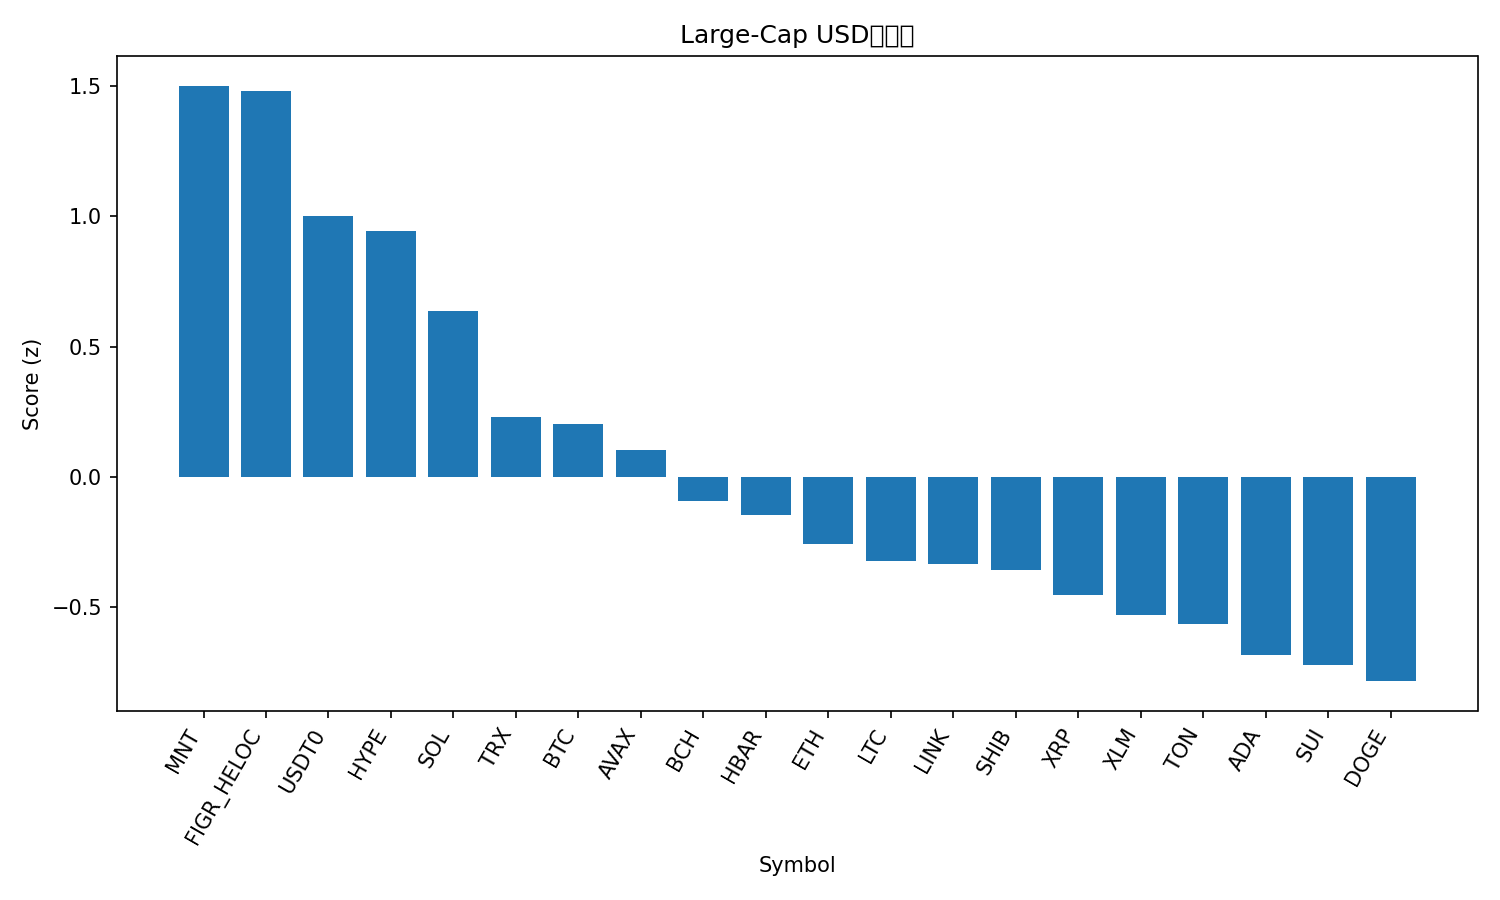

The data file committed next to this chart (first rows):
rank, name, symbol, price, pct_1h, pct_24h, pct_7d, pct_1h_vs_btc, pct_24h_vs_btc, pct_7d_vs_btc, market_cap_rank, market_cap, volume_usd, score
1, Mantle, MNT, 2.04, 1.375, 0.6298, -13.6, 1.875, 2.376, -4.07, 32, 6633291673, 716165654, 1.501
2, Figure Heloc, FIGR_HELOC, 0.9985, 0.0, 2.361, 0.08517, 0.5002, 4.107, 9.611, 16, 12966409292, 6332460, 1.481
3, USDT0, USDT0, 1.001, -0.03174, 0.0006089, 0.02504, 0.4684, 1.747, 9.551, 30, 7438120083, 542668434, 1
4, Hyperliquid, HYPE, 40.23, -1.308, 5.026, -13.38, -0.808, 6.772, -3.849, 18, 10899835755, 895248185, 0.9434
5, Solana, SOL, 200.4, -1.236, 3.304, -14.24, -0.7354, 5.05, -4.712, 6, 109638615980, 12201056051, 0.6379
6, TRON, TRX, 0.3177, -0.4676, -1.617, -8.169, 0.03258, 0.1289, 1.357, 10, 30074727513, 849183052, 0.2288
7, Bitcoin, BTC, 112701, -0.5002, -1.746, -9.526, 0.0, 0.0, 0.0, 1, 2243671816968, 66926047026, 0.2048
8, Avalanche, AVAX, 22.82, -1.07, 1.681, -24.8, -0.5703, 3.427, -15.28, 23, 9729583136, 1518167386, 0.1039
9, Bitcoin Cash, BCH, 530.5, -0.8641, -1.799, -10.91, -0.364, -0.05277, -1.389, 21, 10579994656, 367677696, -0.09284
10, Hedera, HBAR, 0.1849, -1.332, 0.3427, -19.1, -0.8314, 2.089, -9.574, 28, 7819840699, 474221771, -0.1436
11, Ethereum, ETH, 4073, -1.284, -1.446, -13.21, -0.7841, 0.2999, -3.688, 2, 490369090798, 46296284349, -0.2574
12, Litecoin, LTC, 95.67, -1.336, -0.5496, -19.13, -0.8359, 1.196, -9.599, 31, 7321771534, 1140581925, -0.3207
13, Chainlink, LINK, 19.02, -1.176, -0.9984, -19.45, -0.6755, 0.7477, -9.929, 15, 13248129581, 1426811937, -0.3321
14, Shiba Inu, SHIB, 1.064e-05, -1.594, -0.2773, -17.32, -1.094, 1.469, -7.792, 33, 6257429991, 311281095, -0.3564
15, XRP, XRP, 2.51, -1.383, -1.556, -16.11, -0.883, 0.1901, -6.587, 5, 150136172517, 7629333021, -0.4515
16, Stellar, XLM, 0.3354, -1.499, -1.409, -17.36, -0.9991, 0.3372, -7.838, 20, 10717472459, 330028368, -0.5293
17, Toncoin, TON, 2.26, -1.683, -0.6294, -20.61, -1.183, 1.117, -11.08, 36, 5685037454, 240658785, -0.5624
18, Cardano, ADA, 0.6959, -1.816, -0.9361, -20.31, -1.316, 0.81, -10.78, 11, 25452965692, 1948758609, -0.6824
19, Sui, SUI, 2.79, -1.55, -1.454, -23.21, -1.05, 0.2918, -13.68, 22, 10085399266, 2387393094, -0.721
20, Dogecoin, DOGE, 0.2033, -1.329, -2.264, -24.06, -0.8293, -0.5175, -14.53, 9, 30695765447, 4616882422, -0.7823
21, BNB, BNB, 1239, -2.023, -4.459, -0.327, -1.522, -2.713, 9.199, 4, 172260512094, 9903028344, -0.9281
